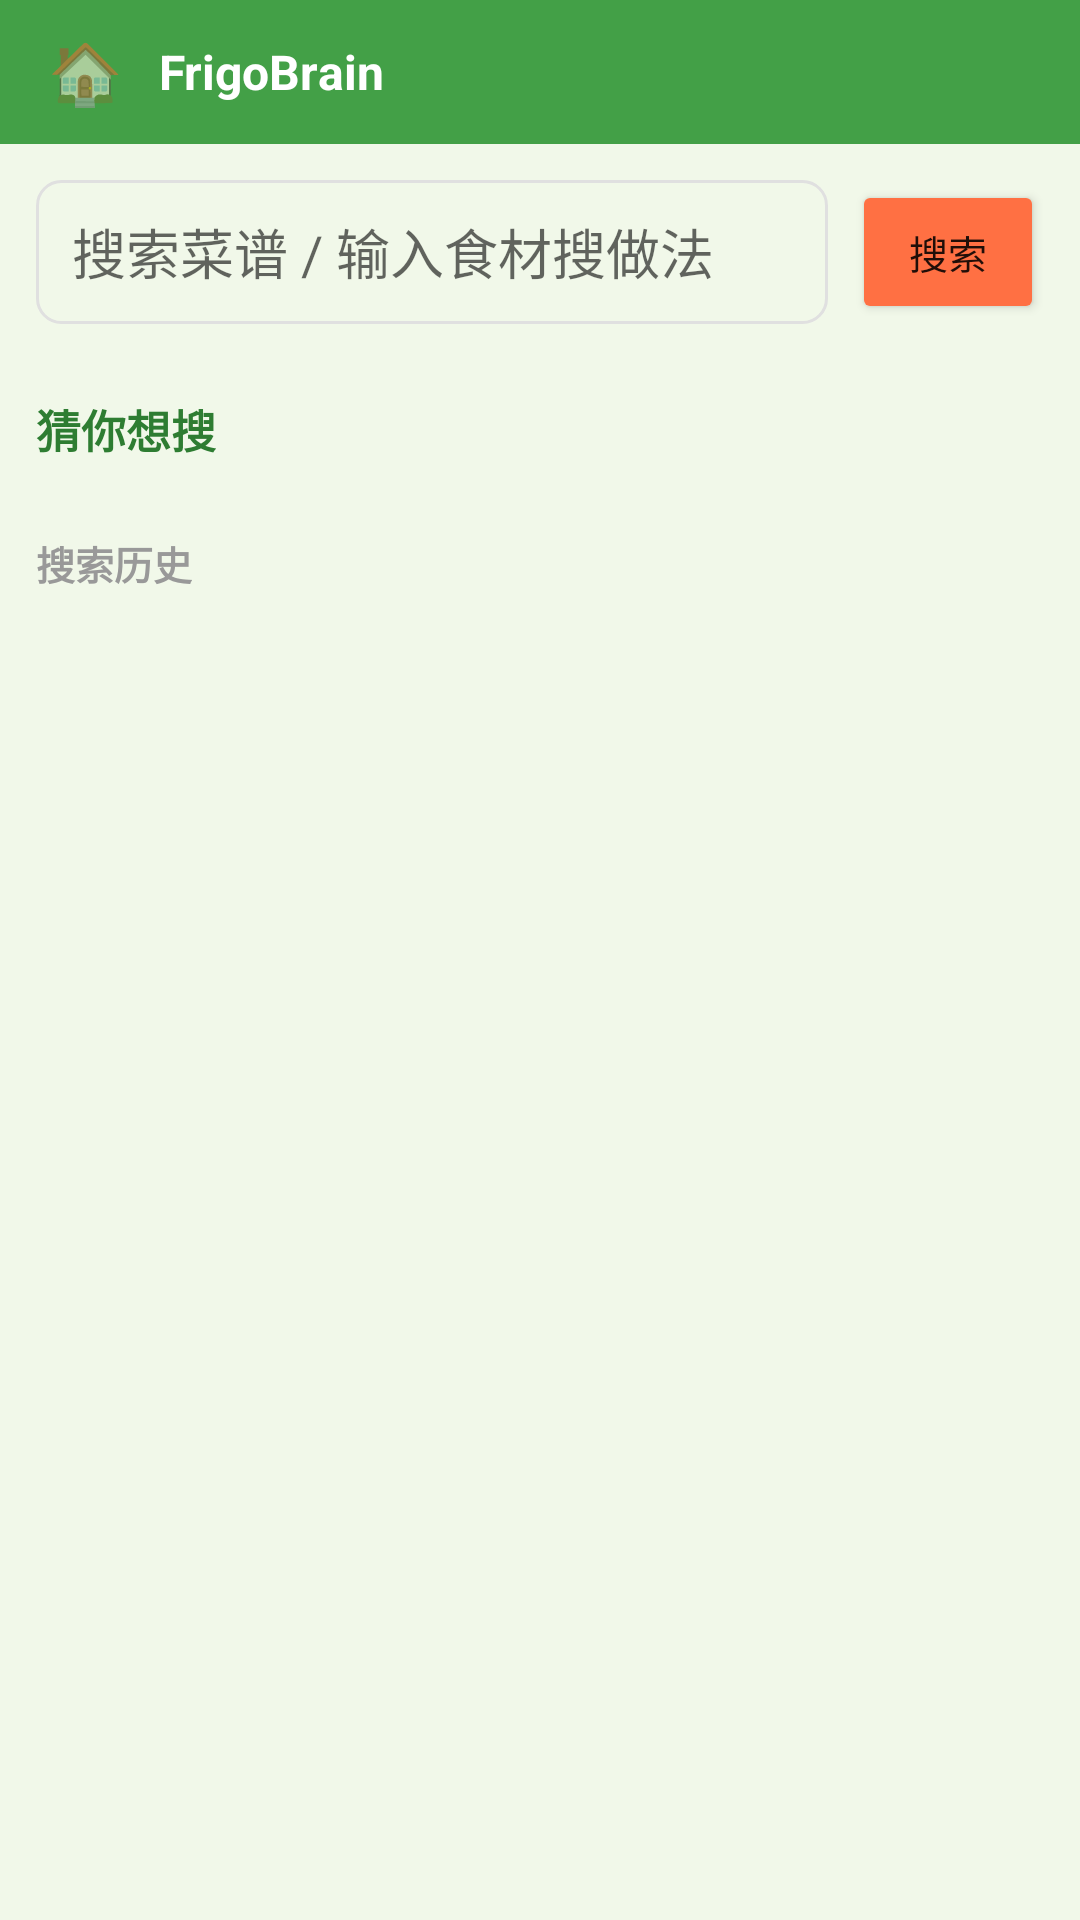

Write the Android layout XML for this screen, with the resource values it uses.
<!-- AndroidManifest.xml: application theme Theme.FrigoBrain -->
<!-- res/layout/activity_recipe_list.xml -->
<?xml version="1.0" encoding="utf-8"?>
<LinearLayout xmlns:android="http://schemas.android.com/apk/res/android"
    android:layout_width="match_parent"
    android:layout_height="match_parent"
    android:orientation="vertical"
    android:background="@color/background">

    <include layout="@layout/include_header" />

    
    <LinearLayout
        android:layout_width="match_parent"
        android:layout_height="wrap_content"
        android:gravity="center_vertical"
        android:orientation="horizontal"
        android:padding="12dp"
        android:id="@+id/search_bar">

        <EditText
            android:id="@+id/et_search"
            android:layout_width="0dp"
            android:layout_height="48dp"
            android:layout_weight="1"
            android:background="@drawable/edit_bg"
            android:hint="搜索菜谱 / 输入食材搜做法"
            android:paddingLeft="12dp"
            android:paddingRight="12dp" />

        <Button
            android:id="@+id/btn_search_api"
            android:layout_width="64dp"
            android:layout_height="48dp"
            android:layout_marginStart="8dp"
            android:text="搜索"
            android:textAllCaps="false"
            android:textSize="13sp"
            android:backgroundTint="@color/accent" />
    </LinearLayout>

    
    <LinearLayout
        android:id="@+id/suggestions_area"
        android:layout_width="match_parent"
        android:layout_height="0dp"
        android:layout_weight="1"
        android:orientation="vertical"
        android:padding="12dp">

        <TextView
            android:id="@+id/tv_section_title"
            android:layout_width="wrap_content"
            android:layout_height="wrap_content"
            android:text="猜你想搜"
            android:textColor="@color/primaryDark"
            android:textSize="15sp"
            android:textStyle="bold"
            android:layout_marginBottom="8dp" />

        <LinearLayout
            android:id="@+id/suggestions_grid"
            android:layout_width="match_parent"
            android:layout_height="wrap_content"
            android:orientation="horizontal" />

        <TextView
            android:id="@+id/tv_history_title"
            android:layout_width="wrap_content"
            android:layout_height="wrap_content"
            android:layout_marginTop="16dp"
            android:text="搜索历史"
            android:textColor="#999"
            android:textSize="13sp"
            android:textStyle="bold"
            android:layout_marginBottom="6dp" />

        <TextView
            android:id="@+id/tv_history"
            android:layout_width="match_parent"
            android:layout_height="wrap_content"
            android:textColor="#666"
            android:textSize="14sp" />
    </LinearLayout>

    
    <androidx.recyclerview.widget.RecyclerView
        android:id="@+id/rv_recipes"
        android:layout_width="match_parent"
        android:layout_height="0dp"
        android:layout_weight="1"
        android:padding="8dp"
        android:visibility="gone" />

    <ProgressBar
        android:id="@+id/progress"
        android:layout_width="wrap_content"
        android:layout_height="wrap_content"
        android:layout_gravity="center"
        android:layout_margin="16dp"
        android:visibility="gone" />

</LinearLayout>
<!-- res/layout/include_header.xml (included above) -->
<?xml version="1.0" encoding="utf-8"?>
<LinearLayout xmlns:android="http://schemas.android.com/apk/res/android"
    android:layout_width="match_parent"
    android:layout_height="48dp"
    android:background="@color/primary"
    android:gravity="center_vertical"
    android:orientation="horizontal"
    android:paddingHorizontal="12dp">

    <TextView
        android:id="@+id/btn_home"
        android:layout_width="wrap_content"
        android:layout_height="wrap_content"
        android:text="🏠"
        android:textSize="20sp"
        android:padding="4dp"
        android:clickable="true"
        android:focusable="true"
        android:background="?attr/selectableItemBackgroundBorderless" />

    <TextView
        android:id="@+id/tv_page_title"
        android:layout_width="0dp"
        android:layout_height="wrap_content"
        android:layout_weight="1"
        android:layout_marginStart="8dp"
        android:text="FrigoBrain"
        android:textColor="@android:color/white"
        android:textSize="16sp"
        android:textStyle="bold" />
</LinearLayout>
<!-- resources referenced by this layout -->
<resources>
  <color name="accent">#FF7043</color>
  <color name="background">#F1F8E9</color>
  <color name="primary">#43A047</color>
  <color name="primaryDark">#2E7D32</color>
  <!-- drawable edit_bg (drawable) -->
  <?xml version="1.0" encoding="utf-8"?>
  <shape xmlns:android="http://schemas.android.com/apk/res/android">
      <solid android:color="@color/background" />
      <corners android:radius="8dp" />
      <stroke android:width="1dp" android:color="#E0E0E0" />
  </shape>
  <style name="Theme.FrigoBrain" parent="Theme.MaterialComponents.Light.NoActionBar">
          <item name="colorPrimary">@color/primary</item>
          <item name="colorPrimaryDark">@color/primaryDark</item>
          <item name="colorAccent">@color/accent</item>
          <item name="colorPrimaryVariant">@color/primaryDark</item>
          <item name="colorOnPrimary">@color/onPrimary</item>
          <item name="android:colorBackground">@color/background</item>
          <item name="android:statusBarColor">@color/primaryDark</item>
          <item name="colorSurface">@color/surface</item>
          <item name="colorOnSurface">@color/onBackground</item>
          <item name="bottomNavigationStyle">@style/BottomNav</item>
      </style>
  <color name="onPrimary">#FFFFFF</color>
  <color name="surface">#FFFFFF</color>
  <color name="onBackground">#263238</color>
  <style name="BottomNav" parent="Widget.MaterialComponents.BottomNavigationView">
          <item name="itemIconTint">@color/primary</item>
          <item name="itemTextColor">@color/primary</item>
          <item name="android:background">@color/surface</item>
          <item name="elevation">8dp</item>
      </style>
</resources>
